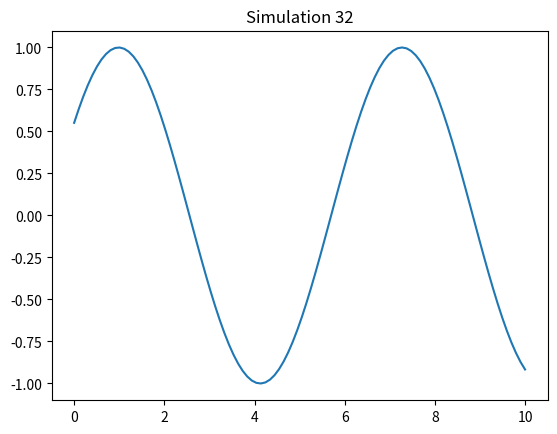

Python code for this plot:
import numpy as np
import matplotlib.pyplot as plt

def run_sim():
    t = np.linspace(0, 10, 100)
    plt.plot(t, np.sin(t + 32))
    plt.title("Simulation 32")
    plt.savefig("sim_32.png")

if __name__ == "__main__":
    run_sim()
